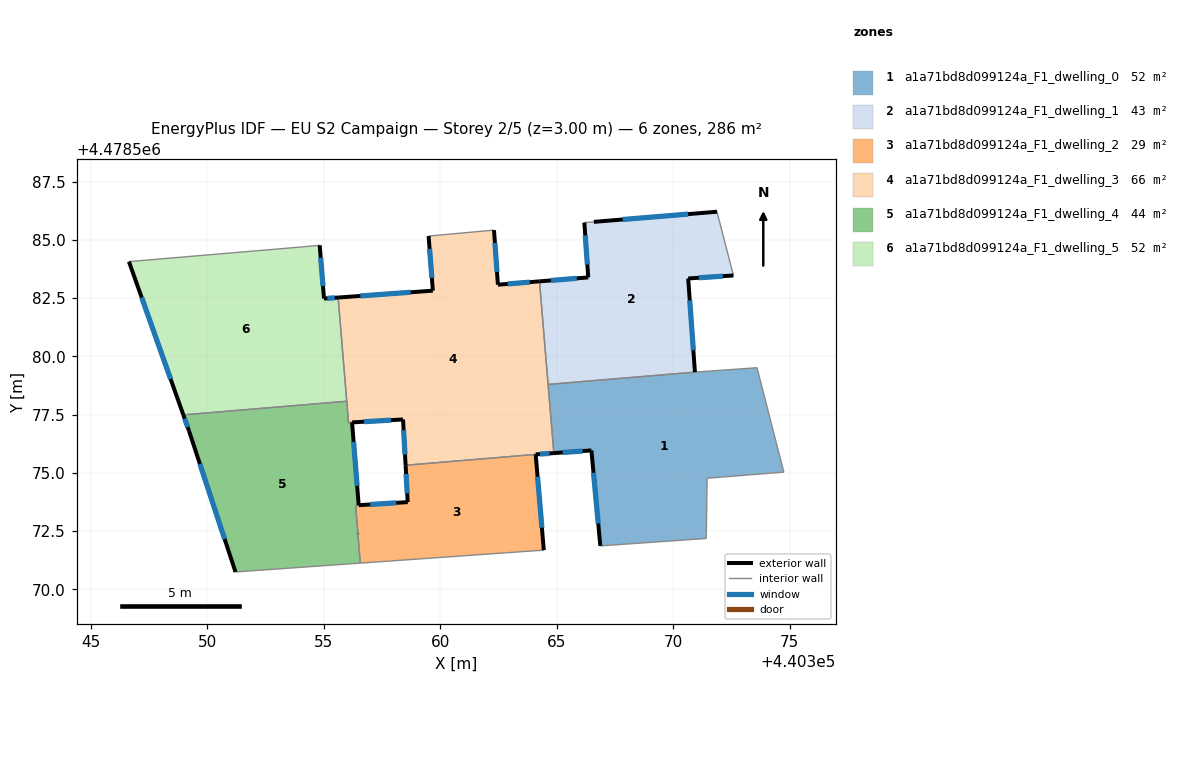
=== STOREY PLAN SPEC (per zone: floor XY polygon, exterior-wall plan segments, windows/doors) ===
zone 1: a1a71bd8d099124a_F1_dwelling_0  (52.3 m²)
  floor: (440374.74, 4478575.03) (440373.59, 4478579.51) (440370.93, 4478579.32) (440364.63, 4478578.79) (440364.87, 4478575.84) (440366.48, 4478575.96) (440366.87, 4478571.86) (440371.41, 4478572.18) (440371.45, 4478574.76)
  exterior wall: (440366.87, 4478571.86) – (440366.48, 4478575.96)  [4.1 m]
    window: (440366.78, 4478572.82) – (440366.57, 4478575.00)  [3.5 m²]
  exterior wall: (440366.48, 4478575.96) – (440364.87, 4478575.84)  [1.6 m]
    window: (440366.11, 4478575.93) – (440365.25, 4478575.87)  [1.4 m²]
  interior walls: 8
zone 2: a1a71bd8d099124a_F1_dwelling_1  (42.9 m²)
  floor: (440370.93, 4478579.32) (440370.64, 4478583.34) (440372.58, 4478583.47) (440371.88, 4478586.21) (440366.59, 4478585.77) (440366.18, 4478585.74) (440366.35, 4478583.39) (440364.26, 4478583.22) (440364.63, 4478578.79)
  exterior wall: (440372.58, 4478583.47) – (440370.64, 4478583.34)  [1.9 m]
    window: (440372.13, 4478583.44) – (440371.09, 4478583.37)  [1.7 m²]
  exterior wall: (440370.64, 4478583.34) – (440370.93, 4478579.32)  [4.0 m]
    window: (440370.71, 4478582.40) – (440370.86, 4478580.26)  [3.4 m²]
  exterior wall: (440364.26, 4478583.22) – (440366.35, 4478583.39)  [2.1 m]
    window: (440364.75, 4478583.26) – (440365.86, 4478583.35)  [1.8 m²]
  exterior wall: (440366.35, 4478583.39) – (440366.18, 4478585.74)  [2.4 m]
    window: (440366.31, 4478583.94) – (440366.22, 4478585.19)  [2.0 m²]
  exterior wall: (440366.59, 4478585.77) – (440371.88, 4478586.21)  [5.3 m]
    window: (440367.83, 4478585.87) – (440370.64, 4478586.10)  [4.5 m²]
  interior walls: 4
zone 3: a1a71bd8d099124a_F1_dwelling_2  (28.6 m²)
  floor: (440364.44, 4478571.68) (440364.09, 4478575.79) (440358.51, 4478575.32) (440358.60, 4478573.73) (440356.36, 4478573.59) (440356.46, 4478572.40) (440356.56, 4478571.12)
  floor: (440358.60, 4478573.73) (440358.60, 4478573.74) (440356.36, 4478573.59)
  exterior wall: (440358.60, 4478573.74) – (440358.51, 4478575.32)  [1.6 m]
    window: (440358.58, 4478574.11) – (440358.53, 4478574.95)  [1.3 m²]
  exterior wall: (440364.09, 4478575.79) – (440364.44, 4478571.68)  [4.1 m]
    window: (440364.17, 4478574.83) – (440364.36, 4478572.64)  [3.5 m²]
  exterior wall: (440356.46, 4478572.40) – (440356.46, 4478572.39)  [0.0 m]
  interior walls: 5
zone 4: a1a71bd8d099124a_F1_dwelling_3  (66.1 m²)
  floor: (440364.87, 4478575.84) (440364.87, 4478575.85) (440364.26, 4478583.22) (440362.47, 4478583.07) (440362.30, 4478585.42) (440359.49, 4478585.16) (440359.68, 4478582.82) (440355.61, 4478582.52) (440356.06, 4478577.15) (440358.40, 4478577.29) (440358.51, 4478575.32) (440364.09, 4478575.79)
  exterior wall: (440355.61, 4478582.52) – (440359.68, 4478582.82)  [4.1 m]
    window: (440356.56, 4478582.59) – (440358.73, 4478582.75)  [3.5 m²]
  exterior wall: (440359.68, 4478582.82) – (440359.49, 4478585.16)  [2.4 m]
    window: (440359.64, 4478583.37) – (440359.54, 4478584.61)  [2.0 m²]
  exterior wall: (440362.30, 4478585.42) – (440362.47, 4478583.07)  [2.4 m]
    window: (440362.34, 4478584.87) – (440362.43, 4478583.62)  [2.0 m²]
  exterior wall: (440362.47, 4478583.07) – (440364.26, 4478583.22)  [1.8 m]
    window: (440362.89, 4478583.11) – (440363.84, 4478583.18)  [1.5 m²]
  exterior wall: (440364.87, 4478575.84) – (440364.09, 4478575.79)  [0.8 m]
    window: (440364.69, 4478575.83) – (440364.27, 4478575.80)  [0.7 m²]
  exterior wall: (440358.51, 4478575.32) – (440358.40, 4478577.29)  [2.0 m]
    window: (440358.48, 4478575.78) – (440358.42, 4478576.83)  [1.7 m²]
  exterior wall: (440358.40, 4478577.29) – (440356.21, 4478577.16)  [2.2 m]
    window: (440357.89, 4478577.26) – (440356.73, 4478577.19)  [1.9 m²]
  exterior wall: (440356.21, 4478577.16) – (440356.21, 4478577.16)  [0.0 m]
  interior walls: 9
zone 5: a1a71bd8d099124a_F1_dwelling_4  (43.5 m²)
  floor: (440358.60, 4478573.73) (440358.60, 4478573.74) (440356.36, 4478573.59)
  floor: (440356.56, 4478571.12) (440356.46, 4478572.39) (440356.36, 4478573.59) (440358.60, 4478573.74) (440356.49, 4478573.61) (440356.21, 4478577.16) (440356.06, 4478577.16) (440355.98, 4478578.07) (440348.97, 4478577.49) (440349.21, 4478576.80) (440351.20, 4478570.74)
  exterior wall: (440351.21, 4478570.74) – (440349.21, 4478576.80)  [6.4 m]
    window: (440350.74, 4478572.16) – (440349.68, 4478575.38)  [5.4 m²]
  exterior wall: (440349.21, 4478576.80) – (440348.97, 4478577.49)  [0.7 m]
    window: (440349.15, 4478576.96) – (440349.02, 4478577.32)  [0.6 m²]
  exterior wall: (440356.21, 4478577.16) – (440356.49, 4478573.61)  [3.6 m]
    window: (440356.28, 4478576.33) – (440356.43, 4478574.44)  [3.0 m²]
  exterior wall: (440356.49, 4478573.61) – (440358.60, 4478573.74)  [2.1 m]
    window: (440356.99, 4478573.64) – (440358.11, 4478573.71)  [1.8 m²]
  exterior wall: (440358.60, 4478573.73) – (440358.60, 4478573.74)  [0.0 m]
  exterior wall: (440356.46, 4478572.40) – (440356.46, 4478572.39)  [0.0 m]
  interior walls: 8
zone 6: a1a71bd8d099124a_F1_dwelling_5  (52.2 m²)
  floor: (440355.98, 4478578.07) (440355.61, 4478582.52) (440355.00, 4478582.48) (440354.82, 4478584.77) (440354.05, 4478584.69) (440346.63, 4478584.07) (440348.97, 4478577.49)
  exterior wall: (440348.97, 4478577.49) – (440346.63, 4478584.07)  [7.0 m]
    window: (440348.42, 4478579.03) – (440347.18, 4478582.52)  [5.9 m²]
  exterior wall: (440354.82, 4478584.77) – (440355.01, 4478582.48)  [2.3 m]
    window: (440354.86, 4478584.23) – (440354.96, 4478583.01)  [1.9 m²]
  exterior wall: (440355.01, 4478582.48) – (440355.61, 4478582.52)  [0.6 m]
    window: (440355.15, 4478582.49) – (440355.47, 4478582.51)  [0.5 m²]
  interior walls: 4

=== DERIVED (storey summary) ===
Building: EU S2 Campaign
Storey: 2 of 5  (floor level z = 3.00 m)
Storey gross floor area: 285.6 m²
Zones on this storey: 6
  - a1a71bd8d099124a_F1_dwelling_0: floor 52.3 m²; exterior wall 5.7 m (17.2 m²); 2 window(s) 4.9 m²; WWR 28.3%
  - a1a71bd8d099124a_F1_dwelling_1: floor 42.9 m²; exterior wall 15.7 m (47.2 m²); 5 window(s) 13.4 m²; WWR 28.3%
  - a1a71bd8d099124a_F1_dwelling_2: floor 28.6 m²; exterior wall 5.7 m (17.1 m²); 2 window(s) 4.8 m²; WWR 28.3%
  - a1a71bd8d099124a_F1_dwelling_3: floor 66.1 m²; exterior wall 15.5 m (46.5 m²); 7 window(s) 13.2 m²; WWR 28.3%
  - a1a71bd8d099124a_F1_dwelling_4: floor 43.5 m²; exterior wall 12.8 m (38.4 m²); 4 window(s) 10.8 m²; WWR 28.3%
  - a1a71bd8d099124a_F1_dwelling_5: floor 52.2 m²; exterior wall 9.9 m (29.7 m²); 3 window(s) 8.4 m²; WWR 28.3%
Zone adjacency (shared interzone walls):
  - a1a71bd8d099124a_F1_dwelling_0 ↔ a1a71bd8d099124a_F1_dwelling_1
  - a1a71bd8d099124a_F1_dwelling_0 ↔ a1a71bd8d099124a_F1_dwelling_3
  - a1a71bd8d099124a_F1_dwelling_1 ↔ a1a71bd8d099124a_F1_dwelling_3
  - a1a71bd8d099124a_F1_dwelling_2 ↔ a1a71bd8d099124a_F1_dwelling_3
  - a1a71bd8d099124a_F1_dwelling_2 ↔ a1a71bd8d099124a_F1_dwelling_4
  - a1a71bd8d099124a_F1_dwelling_3 ↔ a1a71bd8d099124a_F1_dwelling_4
  - a1a71bd8d099124a_F1_dwelling_3 ↔ a1a71bd8d099124a_F1_dwelling_5
  - a1a71bd8d099124a_F1_dwelling_4 ↔ a1a71bd8d099124a_F1_dwelling_5